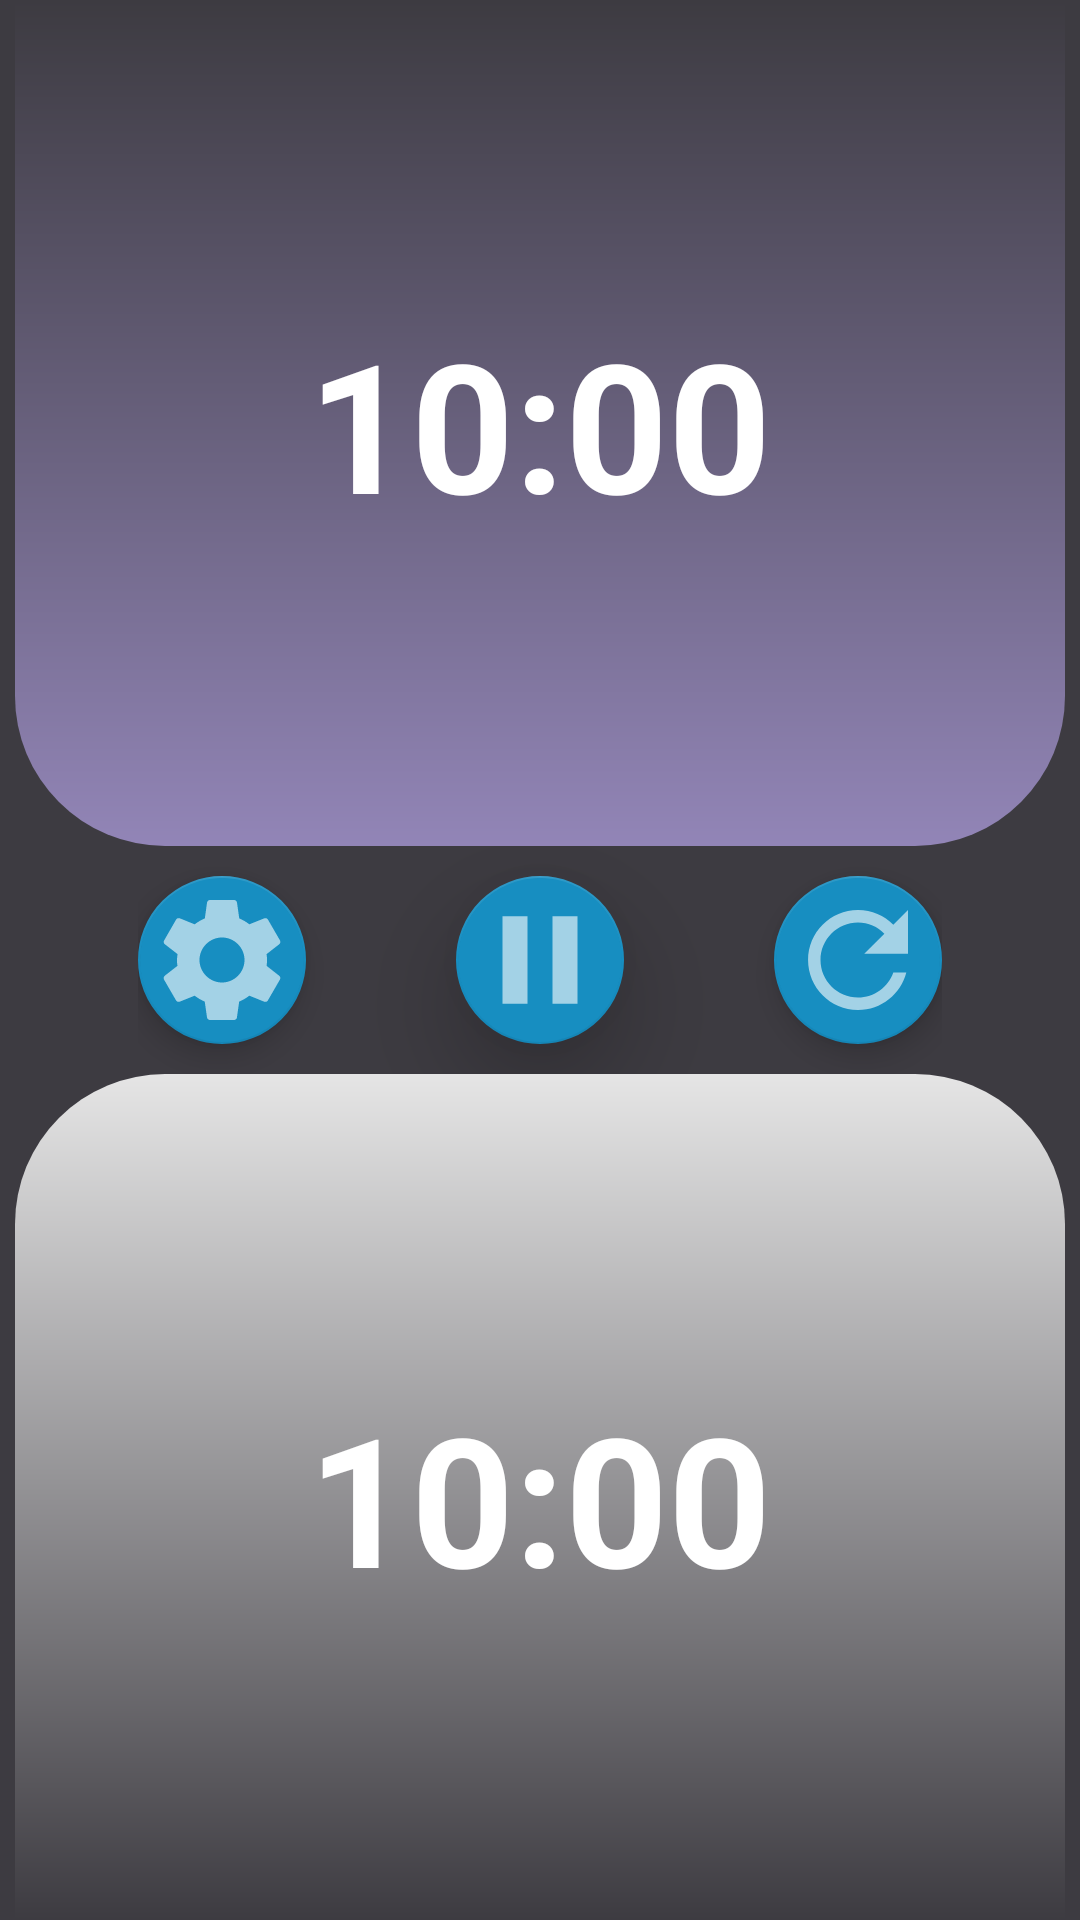

Write the Android layout XML for this screen, with the resource values it uses.
<!-- AndroidManifest.xml: application theme Theme.ChessClock -->
<!-- res/layout/fragment_home.xml -->
<?xml version="1.0" encoding="utf-8"?>

<RelativeLayout xmlns:android="http://schemas.android.com/apk/res/android"
    xmlns:tools="http://schemas.android.com/tools"
    android:layout_width="match_parent"
    android:layout_height="match_parent"
    xmlns:app="http://schemas.android.com/apk/res-auto"
    tools:context=".fragment.HomeFrag"
    android:background="@color/background_color">

    

    <FrameLayout
        android:id="@+id/fl_a"
        android:layout_above="@id/ll"
        android:layout_width="match_parent"
        android:layout_height="wrap_content"
        android:layout_below="@id/ll"
        android:layout_alignParentTop="true">
        <View
            android:id="@+id/card_a"
            android:layout_width="match_parent"
            android:layout_height="match_parent"
            android:layout_marginStart="5dp"
            android:layout_marginEnd="5dp"
            android:background="@drawable/card_a_bkd_inturn"
            />
        <TextView
            android:id="@+id/tv_a"
            android:layout_width="wrap_content"
            android:layout_height="wrap_content"
            android:text="10:00"
            android:textSize="60sp"
            android:textStyle="bold"
            android:textColor="@color/white"
            android:textAlignment="center"
            android:layout_gravity="center"/>
    </FrameLayout>


    <LinearLayout
        android:id="@+id/ll"
        android:layout_width="wrap_content"
        android:layout_height="wrap_content"
        android:orientation="horizontal"
        android:layout_centerInParent="true"
        >

        <com.google.android.material.floatingactionbutton.FloatingActionButton
            android:id="@+id/btn_settings"
            android:layout_width="wrap_content"
            android:layout_height="wrap_content"
            android:src="@drawable/ic_settings"
            app:maxImageSize="50dp"
            android:layout_marginTop="10dp"
            android:layout_marginBottom="10dp"
            android:layout_marginEnd="50dp"
            android:padding="5dp"/>

        <com.google.android.material.floatingactionbutton.FloatingActionButton
            android:id="@+id/btn_pause"
            android:layout_width="wrap_content"
            android:layout_height="wrap_content"
            android:src="@drawable/ic_pause"
            app:elevation="20dp"
            app:maxImageSize="50dp"
            android:layout_marginTop="10dp"
            android:layout_marginBottom="10dp"
            android:padding="5dp"/>

        <com.google.android.material.floatingactionbutton.FloatingActionButton
            android:id="@+id/btn_restart"
            android:layout_width="wrap_content"
            android:layout_height="wrap_content"
            android:src="@drawable/ic_restart"
            app:maxImageSize="50dp"
            android:layout_marginTop="10dp"
            android:layout_marginBottom="10dp"
            android:layout_marginStart="50dp"
            android:padding="5dp"
            />

    </LinearLayout>

    <FrameLayout
        android:layout_width="match_parent"
        android:layout_height="wrap_content"
        android:layout_below="@id/ll"
        android:layout_alignParentBottom="true">
        <View
            android:id="@+id/card_b"
            android:layout_width="match_parent"
            android:layout_height="match_parent"
            android:layout_marginStart="5dp"
            android:layout_marginEnd="5dp"
            android:background="@drawable/card_b_bkd_offturn" />
        <TextView
            android:id="@+id/tv_b"
            android:layout_width="wrap_content"
            android:layout_height="wrap_content"
            android:text="10:00"
            android:textColor="@color/white"
            android:textSize="60sp"
            android:textStyle="bold"
            android:textAlignment="center"
            android:layout_gravity="center"/>
    </FrameLayout>
</RelativeLayout>
<!-- resources referenced by this layout -->
<resources>
  <color name="background_color">#3D3B41</color>
  <color name="white">#FFFFFFFF</color>
  <!-- drawable card_a_bkd_inturn (drawable) -->
  <?xml version="1.0" encoding="utf-8"?>
  
  <shape xmlns:android="http://schemas.android.com/apk/res/android"
      android:shape="rectangle"
      >
  
      <size
          android:height="320dp"
          android:width="396dp"
          />
      <corners
          android:bottomLeftRadius="50dp"
          android:bottomRightRadius="50dp"/>
  
      <gradient
          android:type="linear"
          android:startX="100"
          android:startY="162"
          android:endX="296"
          android:endY="162"
          android:startColor="#9285B7"
          android:endColor="#3D3B41"
          android:angle="90"
          />
  
  </shape>
  <!-- drawable card_b_bkd_offturn (drawable) -->
  <?xml version="1.0" encoding="utf-8"?>
  
  <shape xmlns:android="http://schemas.android.com/apk/res/android"
      android:shape="rectangle"
      >
  
      <size
          android:height="500dp"
          android:width="500dp"
          />
      <corners
          android:topLeftRadius="50dp"
          android:topRightRadius="50dp"/>
  
      <gradient
          android:type="linear"
          android:startX="100"
          android:startY="162"
          android:endX="296"
          android:endY="162"
          android:startColor="#3D3B41"
          android:endColor="#e5e5e5"
          android:angle="90"
          />
  
  </shape>
  <!-- drawable ic_pause (drawable-anydpi) -->
  <vector xmlns:android="http://schemas.android.com/apk/res/android"
      android:width="30dp"
      android:height="30dp"
      android:viewportWidth="24"
      android:viewportHeight="24"
      android:tint="#ffffff"
      android:alpha="0.6">
    <path
        android:fillColor="@android:color/white"
        android:pathData="M6,19h4L10,5L6,5v14zM14,5v14h4L18,5h-4z"/>
  </vector>
  <!-- drawable ic_restart (drawable-anydpi) -->
  <vector xmlns:android="http://schemas.android.com/apk/res/android"
      android:width="30dp"
      android:height="30dp"
      android:viewportWidth="24"
      android:viewportHeight="24"
      android:tint="#ffffff"
      android:alpha="0.6">
    <path
        android:fillColor="@android:color/white"
        android:pathData="M17.65,6.35C16.2,4.9 14.21,4 12,4c-4.42,0 -7.99,3.58 -7.99,8s3.57,8 7.99,8c3.73,0 6.84,-2.55 7.73,-6h-2.08c-0.82,2.33 -3.04,4 -5.65,4 -3.31,0 -6,-2.69 -6,-6s2.69,-6 6,-6c1.66,0 3.14,0.69 4.22,1.78L13,11h7V4l-2.35,2.35z"/>
  </vector>
  <style name="Theme.ChessClock" parent="Theme.MaterialComponents.DayNight.NoActionBar">
          
          <item name="colorPrimary">@color/white</item>
          <item name="colorPrimaryVariant">@color/white</item>
          <item name="colorOnPrimary">@color/white</item>
          
          <item name="colorSecondary">@color/accent_color</item>
          <item name="colorSecondaryVariant">@color/purple</item>
          <item name="colorOnSecondary">@color/white</item>
          
          <item name="android:statusBarColor" tools:targetApi="l">?attr/colorPrimaryVariant</item>
          
      </style>
  <color name="accent_color">#178EC1</color>
  <color name="purple">#9285B7</color>
</resources>
